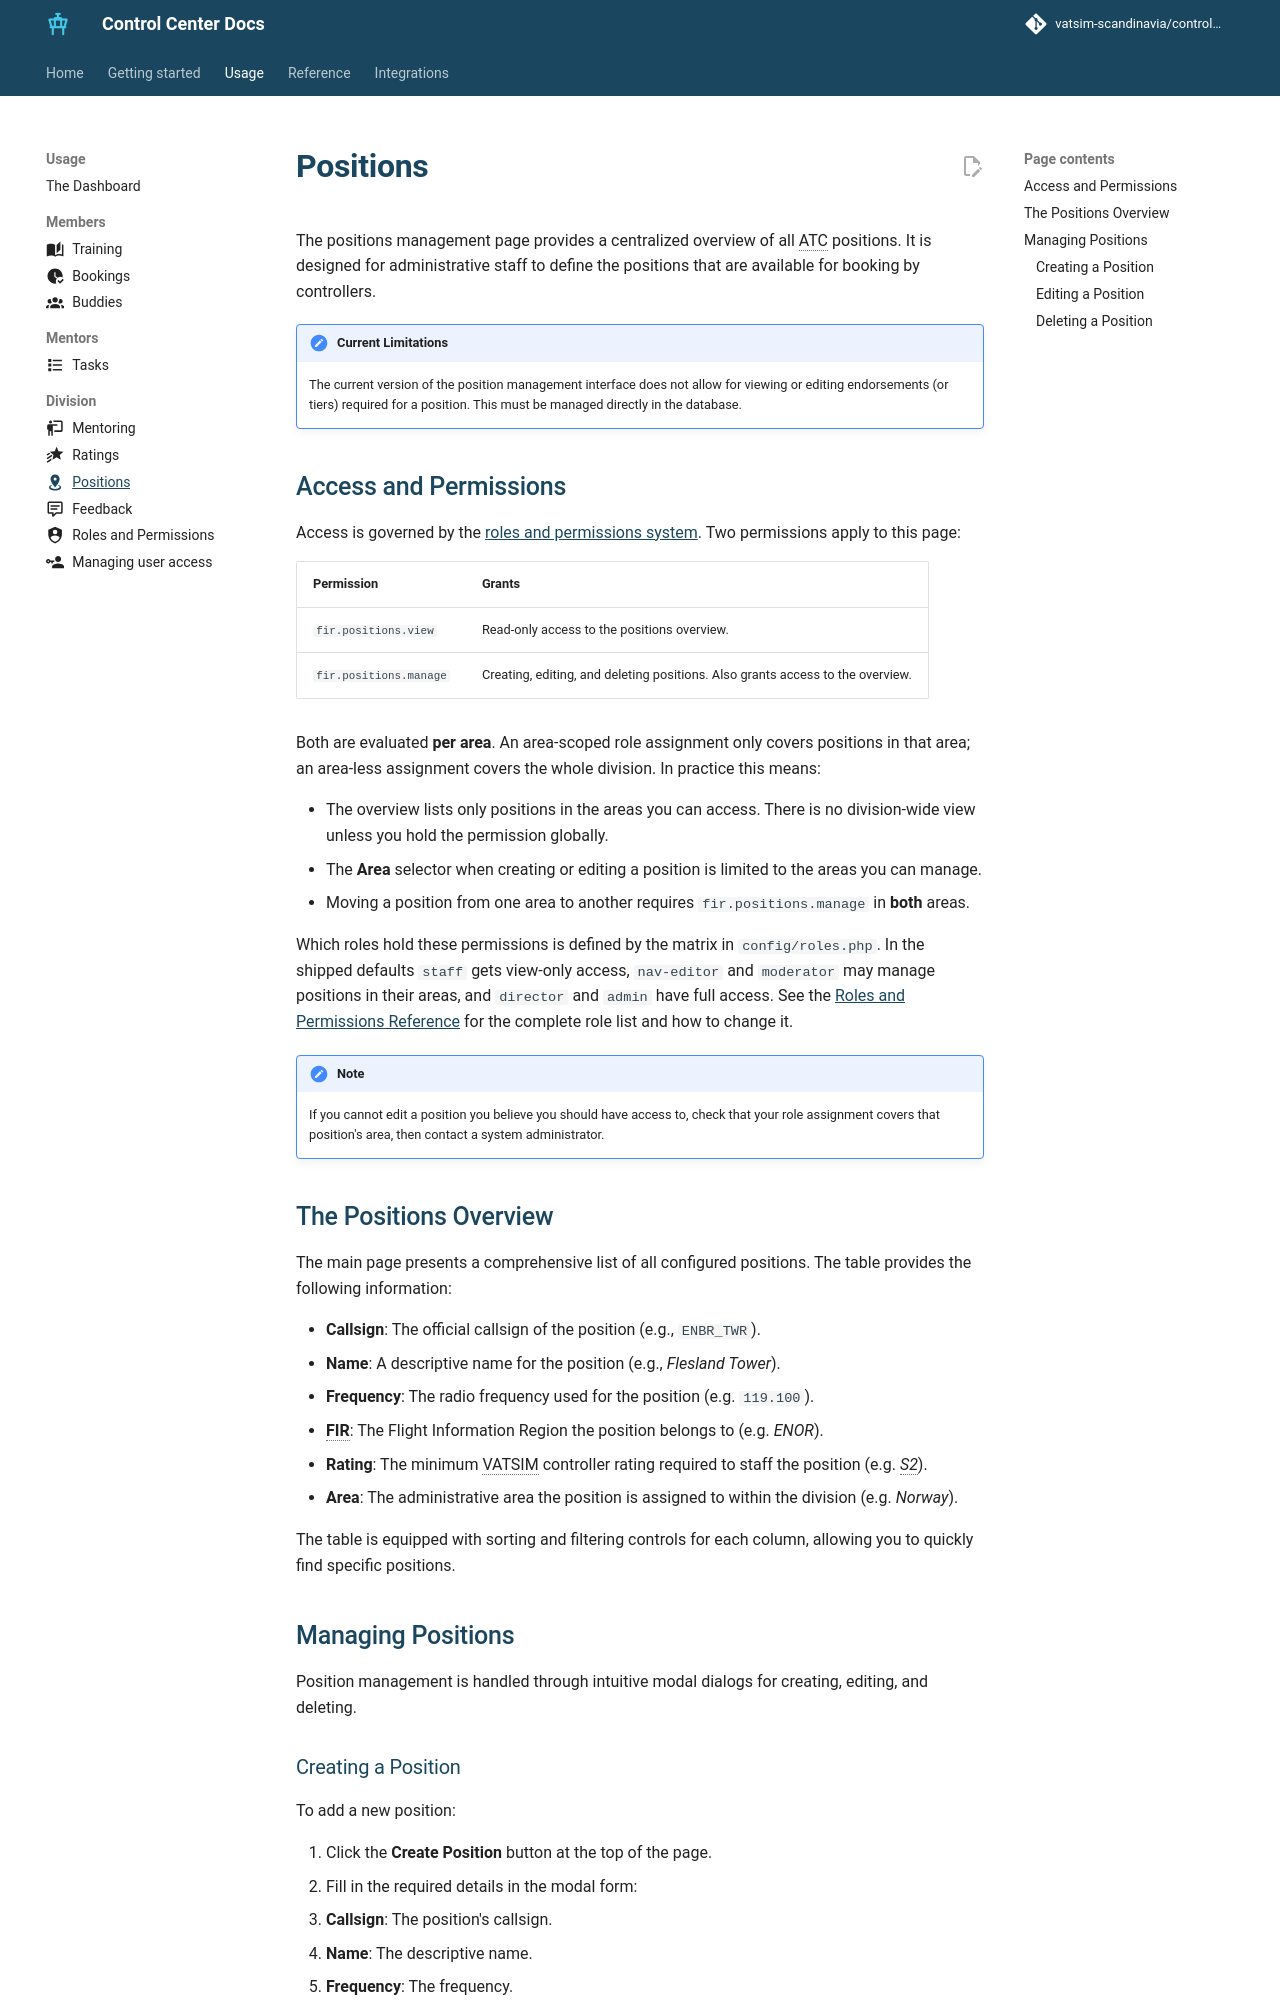

repository: Vatsim-Scandinavia/controlcenter · page: 7.2/concepts/positions/index.html · generator: mkdocs

---
icon: material/map-marker-radius
---

# Positions

The positions management page provides a centralized overview of all ATC positions. It is designed for administrative staff to define the positions that are available for booking by controllers.

!!! note "Current Limitations"
    The current version of the position management interface does not allow for viewing or editing endorsements (or tiers) required for a position. This must be managed directly in the database.

## Access and Permissions

Access is governed by the [roles and permissions system](permissions.md). Two permissions apply to this page:

| Permission | Grants |
| --- | --- |
| `fir.positions.view` | Read-only access to the positions overview. |
| `fir.positions.manage` | Creating, editing, and deleting positions. Also grants access to the overview. |

Both are evaluated **per area**. An area-scoped role assignment only covers positions in that area; an area-less assignment covers the whole division. In practice this means:

- The overview lists only positions in the areas you can access. There is no division-wide view unless you hold the permission globally.
- The **Area** selector when creating or editing a position is limited to the areas you can manage.
- Moving a position from one area to another requires `fir.positions.manage` in **both** areas.

Which roles hold these permissions is defined by the matrix in `config/roles.php`. In the shipped defaults `staff` gets view-only access, `nav-editor` and `moderator` may manage positions in their areas, and `director` and `admin` have full access. See the [Roles and Permissions Reference](../reference/permissions.md) for the complete role list and how to change it.

!!! note
    If you cannot edit a position you believe you should have access to, check that your role assignment covers that position's area, then contact a system administrator.

## The Positions Overview

The main page presents a comprehensive list of all configured positions. The table provides the following information:

- **Callsign**: The official callsign of the position (e.g., `ENBR_TWR`).
- **Name**: A descriptive name for the position (e.g., *Flesland Tower*).
- **Frequency**: The radio frequency used for the position (e.g. `119.100`).
- **FIR**: The Flight Information Region the position belongs to (e.g. *ENOR*).
- **Rating**: The minimum VATSIM controller rating required to staff the position (e.g. *S2*).
- **Area**: The administrative area the position is assigned to within the division (e.g. *Norway*).

The table is equipped with sorting and filtering controls for each column, allowing you to quickly find specific positions.
